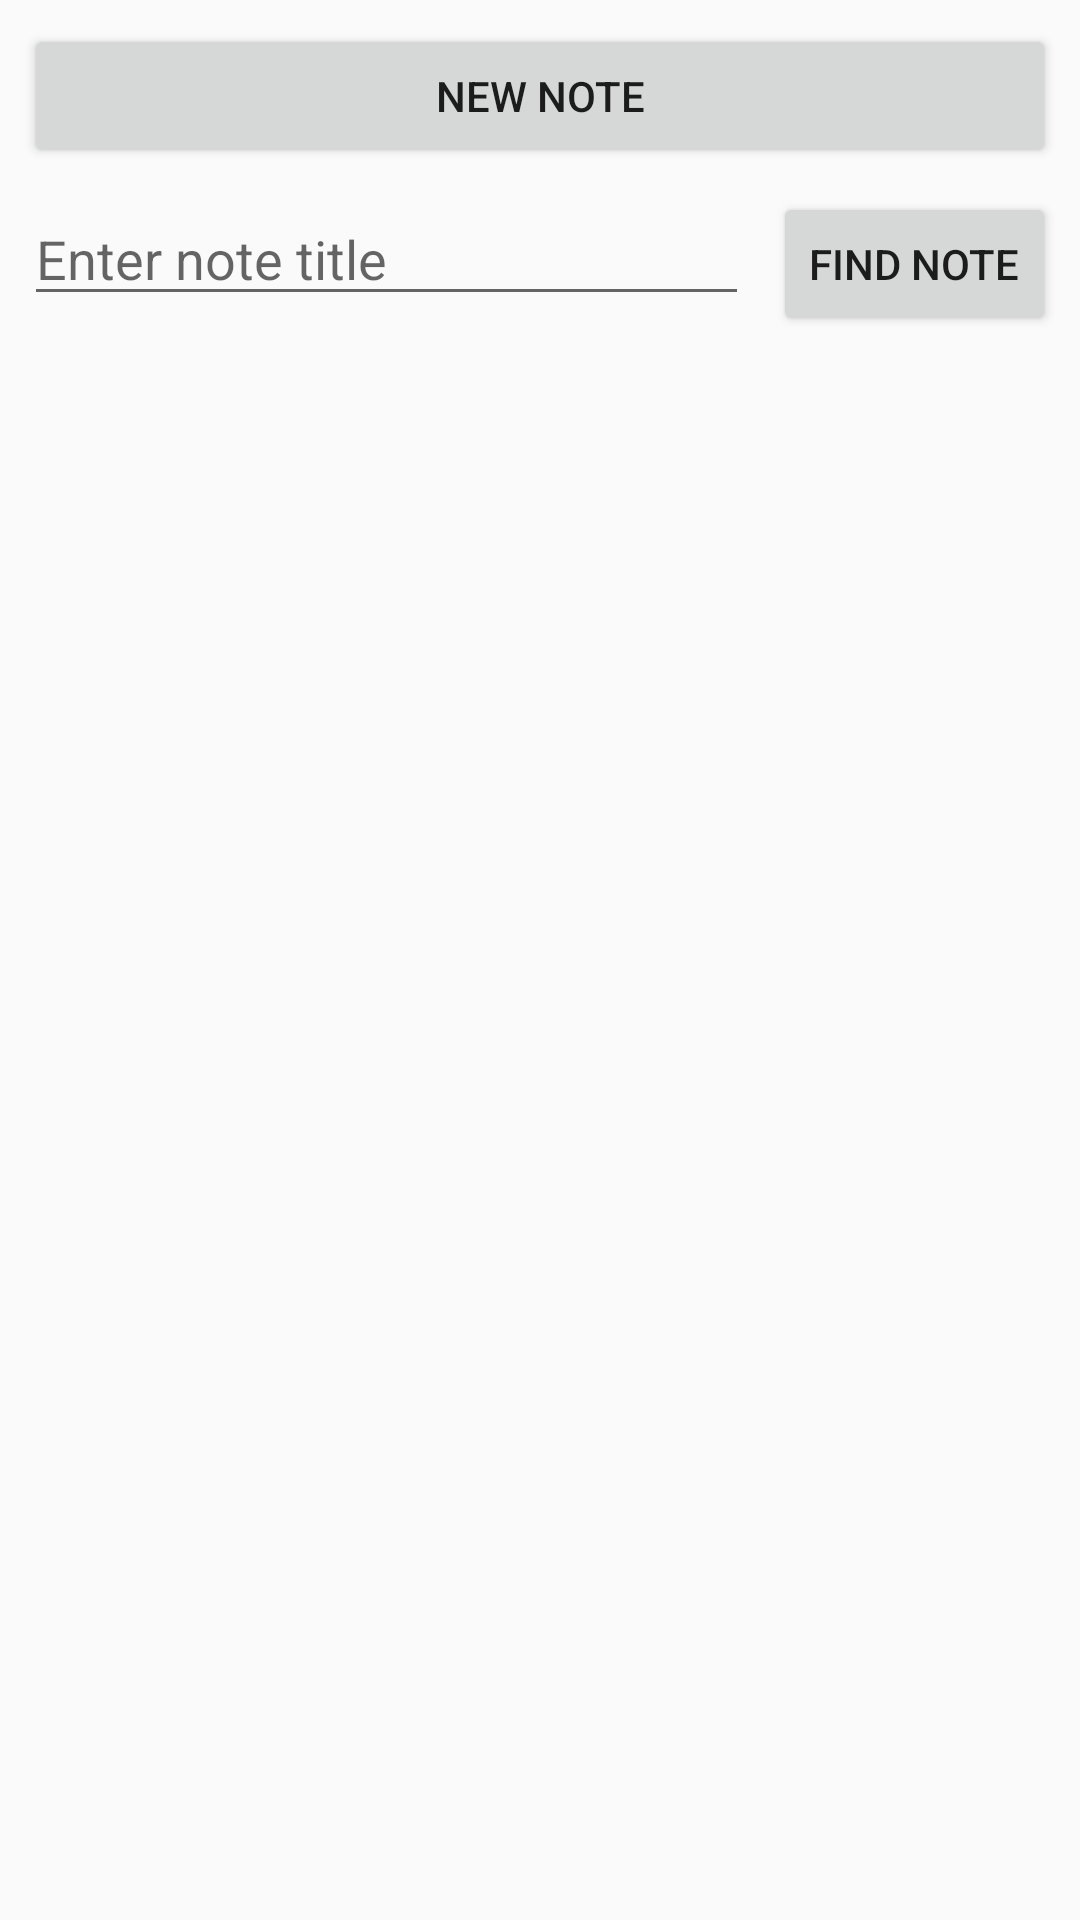

Produce the Android XML layout that renders to this screen, including the resource entries it uses.
<!-- AndroidManifest.xml: activity theme Theme.AppCompat.Light -->
<!-- res/layout/activity_home.xml -->
<?xml version="1.0" encoding="utf-8"?>
<androidx.constraintlayout.widget.ConstraintLayout xmlns:android="http://schemas.android.com/apk/res/android"
    xmlns:app="http://schemas.android.com/apk/res-auto"
    xmlns:tools="http://schemas.android.com/tools"
    android:layout_width="match_parent"
    android:layout_height="match_parent"
    tools:context=".HomeActivity">

    <Button
        android:id="@+id/button_new_note"
        android:layout_width="0dp"
        android:layout_height="wrap_content"
        android:layout_marginStart="8dp"
        android:layout_marginLeft="8dp"
        android:layout_marginTop="8dp"
        android:layout_marginEnd="8dp"
        android:layout_marginRight="8dp"
        android:text="New Note"
        app:layout_constraintEnd_toEndOf="parent"
        app:layout_constraintStart_toStartOf="parent"
        app:layout_constraintTop_toTopOf="parent" />

    <Button
        android:id="@+id/button_find"
        android:layout_width="wrap_content"
        android:layout_height="wrap_content"
        android:layout_marginTop="8dp"
        android:layout_marginEnd="8dp"
        android:layout_marginRight="8dp"
        android:text="Find Note"
        app:layout_constraintEnd_toEndOf="parent"
        app:layout_constraintTop_toBottomOf="@+id/button_new_note" />

    <EditText
        android:id="@+id/edittext_find"
        android:layout_width="0dp"
        android:layout_height="wrap_content"
        android:layout_marginStart="8dp"
        android:layout_marginLeft="8dp"
        android:layout_marginEnd="8dp"
        android:layout_marginRight="8dp"
        android:ems="10"
        android:focusable="auto"
        android:focusableInTouchMode="true"
        android:hint="Enter note title"
        android:inputType="textPersonName"
        app:layout_constraintBaseline_toBaselineOf="@+id/button_find"
        app:layout_constraintEnd_toStartOf="@+id/button_find"
        app:layout_constraintStart_toStartOf="parent" />

    <androidx.recyclerview.widget.RecyclerView
        android:id="@+id/recycler_notes"
        android:layout_width="0dp"
        android:layout_height="0dp"
        android:layout_marginStart="8dp"
        android:layout_marginLeft="8dp"
        android:layout_marginTop="8dp"
        android:layout_marginEnd="8dp"
        android:layout_marginRight="8dp"
        android:layout_marginBottom="8dp"
        app:layout_constraintBottom_toBottomOf="parent"
        app:layout_constraintEnd_toEndOf="parent"
        app:layout_constraintStart_toStartOf="parent"
        app:layout_constraintTop_toBottomOf="@+id/button_find" />

</androidx.constraintlayout.widget.ConstraintLayout>
<!-- resources referenced by this layout -->
<resources>

</resources>
